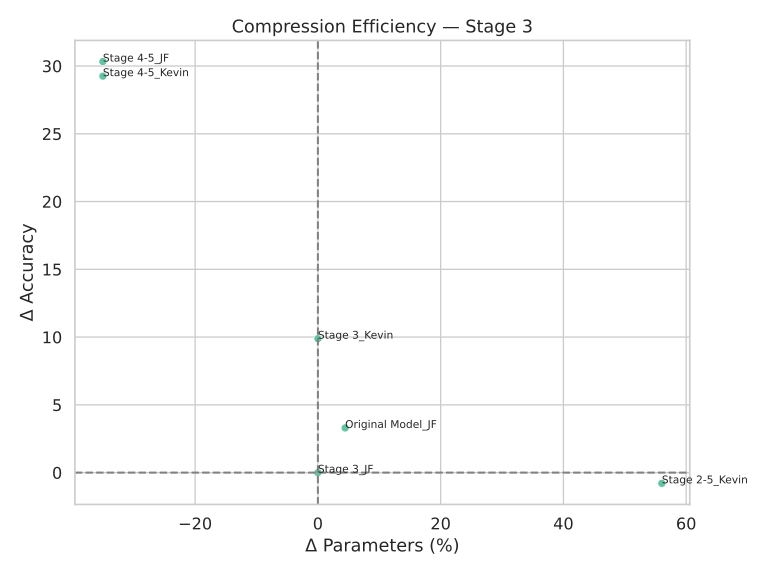

The file beside this chart, header and first rows:
name, ΔAcc, ΔParams(%)
Stage 3_JF, 0.0, 0.0
Original Model_JF, 3.296, 4.432
Stage 4-5_JF, 30.33, -35.03
Stage 4-5_Kevin, 29.25, -35.03
Stage 2-5_Kevin, -0.79, 56.03
Stage 3_Kevin, 9.882, 0.0
